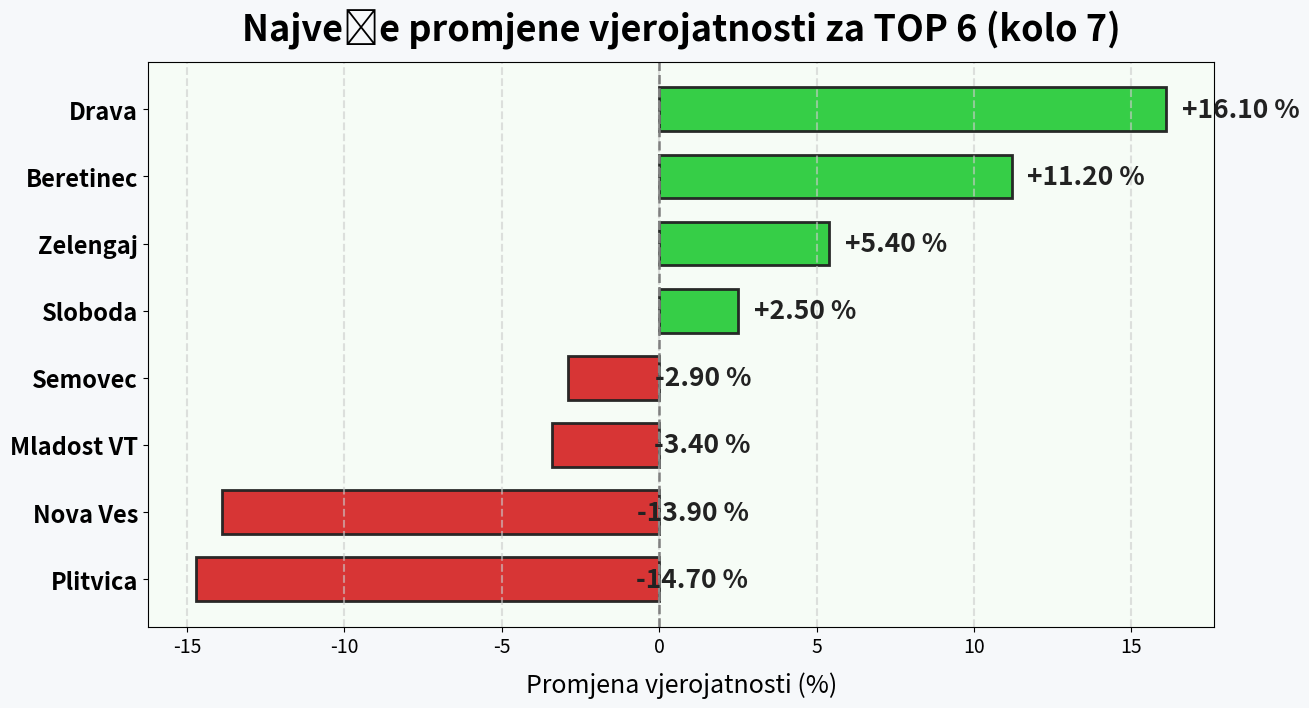

Write the Python code that produced this figure.
import matplotlib.pyplot as plt
import pandas as pd
import numpy as np

# MOCK podaci: stare i nove vjerojatnosti (po redu s grafa)
teams = [
    "Zadrugar", "Mladost SL", "Nova Ves", "Plitvica", "Mladost VT", "Zelengaj",
    "Semovec", "Beretinec", "Drava", "Dubravka", "Sloboda", "Obres"
]

old_probs = [99.4, 96.4, 57.9, 64.6, 83.4, 89.4, 22.2, 43.5, 35.0, 3.6, 3.9, 0.6]
new_probs = [99.7, 97.8, 44.0, 49.9, 80.0, 94.8, 19.3, 54.7, 51.1, 1.8, 6.4, 0.4]

# Izračun promjene
changes = [new - old for new, old in zip(new_probs, old_probs)]

# Sortiranje tako da su pozitivni na vrhu
df = pd.DataFrame({"Klub": teams, "Promjena": changes})
df = df[df["Promjena"].abs() >= 2].sort_values("Promjena", ascending=False, ignore_index=True)

# Boje: pozitivno = tamno zelena, negativno = tamno crvena
colors = ['#2ecc40' if x > 0 else '#d62d2d' for x in df['Promjena']]

fig, ax = plt.subplots(figsize=(14, 8))
bars = ax.barh(df['Klub'], df['Promjena'],
               color=colors, edgecolor="#222", linewidth=2, alpha=0.96,
               height=0.65)

# Grid, okomita linija na 0
ax.xaxis.grid(True, which='major', linestyle='--', linewidth=1.5, color='#cccccc', alpha=0.6)
ax.axvline(0, color='gray', linestyle='--', lw=1.8)

# Dodaj value label iznad svakog bara s laganim offsetom
for i, (bar, change) in enumerate(zip(bars, df["Promjena"])):
    if change < 0:
        xpos = bar.get_width() * 0.05  # malo desno unutar bara
        ax.text(xpos, bar.get_y() + bar.get_height()/2,
                f"{change:+.2f} %", va='center', ha='left',
                fontsize=19, fontweight='bold', color='#222')
    else:
        xpos = bar.get_width() + 0.5
        ax.text(xpos, bar.get_y() + bar.get_height()/2,
                f"{change:+.2f} %", va='center', ha='left',
                fontsize=19, fontweight='bold', color='#222')

# Podesi stil osi i legendu
ax.set_title("Najveće promjene vjerojatnosti za TOP 6 (kolo 7)", fontsize=26, weight='bold', pad=15)
ax.set_xlabel("Promjena vjerojatnosti (%)", fontsize=18, labelpad=10)
ax.set_yticklabels(df['Klub'], fontsize=17, fontweight='bold')
ax.tick_params(axis='x', labelsize=14)
plt.gca().invert_yaxis()

fig.patch.set_facecolor('#f6f8fa')
ax.set_facecolor('#f6fcf6')

plt.tight_layout(pad=4)
plt.show()